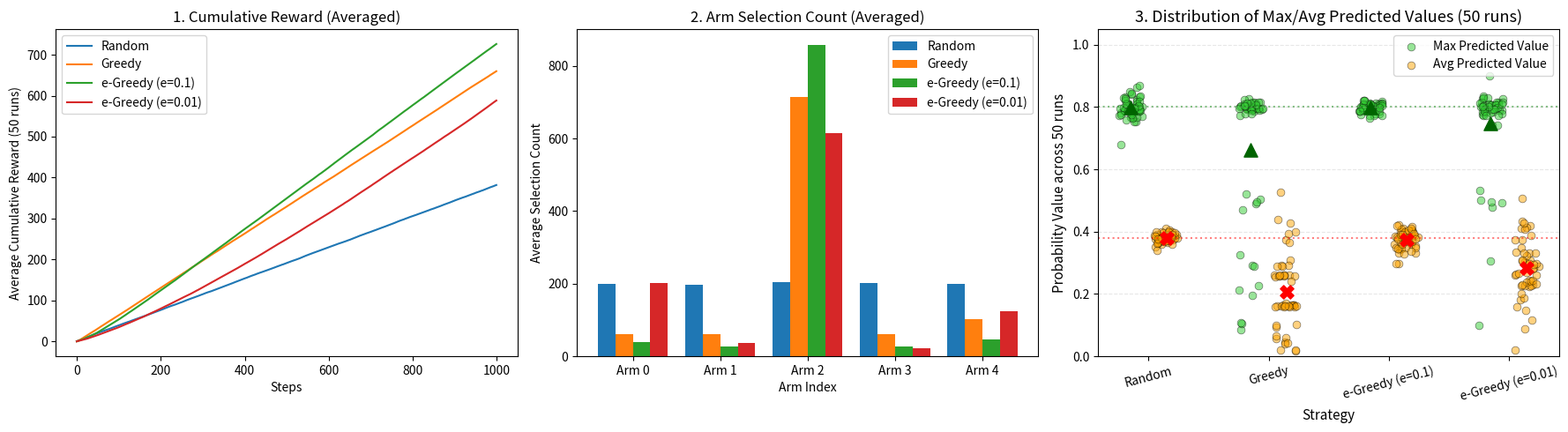

Source code (Python):
import numpy as np
import matplotlib.pyplot as plt

class BanditEnvironment:
    def __init__(self):
        self.arms_probs = [0.1, 0.3, 0.8, 0.2, 0.5]
        self.n_arms = len(self.arms_probs)

    def react(self, arm_index):
        result = np.random.choice([1, 0],
        p=[self.arms_probs[arm_index], 1 - self.arms_probs[arm_index]])
        return result

class Agent:
    def __init__(self, n_arms, strategy='random', epsilon=0.1):
        self.n_arms = n_arms
        self.strategy = strategy
        self.epsilon = epsilon
        
        self.counts = np.zeros(n_arms)
        self.values = np.zeros(n_arms)
        
        self.total_reward = 0
        self.reward_history = []

    def select_arm(self):
        if self.strategy == 'random':
            return np.random.randint(self.n_arms)
            
        elif self.strategy == 'greedy':
            unexplored = np.where(self.counts == 0)[0]
            if len(unexplored) > 0:
                return np.random.choice(unexplored)
            return np.argmax(self.values)
            
        elif self.strategy == 'epsilon-greedy':
            if np.random.rand() < self.epsilon:
                return np.random.randint(self.n_arms)
            else:
                if np.sum(self.counts) == 0:
                    return np.random.randint(self.n_arms)
                return np.argmax(self.values)

    def update(self, arm, reward):
        self.counts[arm] += 1
        n = self.counts[arm]
        
        value = self.values[arm]
        self.values[arm] = value + (1.0 / n) * (reward - value)
        
        self.total_reward += reward
        self.reward_history.append(self.total_reward)

def run_experiment():
    env = BanditEnvironment()
    steps = 1000

    # 실험 반복 횟수
    n_runs = 50
    
    strategies = ['Random', 'Greedy', 'e-Greedy (e=0.1)', 'e-Greedy (e=0.01)']
    
    # 누적 데이터를 저장할 딕셔너리
    avg_rewards = {s: np.zeros(steps) for s in strategies}
    avg_counts = {s: np.zeros(env.n_arms) for s in strategies}
    
    # 3번 그래프용 (50번의 실행 각각에서 나온 최대/평균 예측 가치 저장)
    run_max_values = {s: [] for s in strategies}
    run_avg_values = {s: [] for s in strategies}
    
    print(f"총 {n_runs}번의 실험을 진행 중입니다. 기다려주세요.")
    
    for run in range(n_runs):
        agents = {
            'Random': Agent(env.n_arms, strategy='random'),
            'Greedy': Agent(env.n_arms, strategy='greedy'),
            'e-Greedy (e=0.1)': Agent(env.n_arms, strategy='epsilon-greedy', epsilon=0.1),
            'e-Greedy (e=0.01)': Agent(env.n_arms, strategy='epsilon-greedy', epsilon=0.01)
        }
        
        for name, agent in agents.items():
            for _ in range(steps):
                arm = agent.select_arm()
                reward = env.react(arm)
                agent.update(arm, reward)
                
            # 1, 2번 그래프용 데이터 누적
            avg_rewards[name] += np.array(agent.reward_history)
            avg_counts[name] += agent.counts
            
            # 3번 그래프용: 이번 실행(run)에서 이 에이전트가 생각하는 최대 확률과 평균 확률 수집
            run_max_values[name].append(np.max(agent.values))
            run_avg_values[name].append(np.mean(agent.values))
            
    # 전체 횟수(n_runs)로 나누어 평균값 산출
    for name in strategies:
        avg_rewards[name] /= n_runs
        avg_counts[name] /= n_runs

    # 시각화
    plt.figure(figsize=(18, 5))
    
    # 1. 누적 보상 곡선 (50번 평균)
    plt.subplot(1, 3, 1)
    for name in strategies:
        plt.plot(avg_rewards[name], label=name)
    plt.xlabel('Steps')
    plt.ylabel(f'Average Cumulative Reward ({n_runs} runs)')
    plt.title('1. Cumulative Reward (Averaged)')
    plt.legend()
    
    # 2. 머신별 선택 횟수 (50번 평균)
    plt.subplot(1, 3, 2)
    x = np.arange(env.n_arms)
    width = 0.2
    multiplier = 0
    for name in strategies:
        offset = width * multiplier
        plt.bar(x + offset, avg_counts[name], width, label=name)
        multiplier += 1
    plt.xlabel('Arm Index')
    plt.ylabel(f'Average Selection Count')
    plt.title('2. Arm Selection Count (Averaged)')
    plt.xticks(x + width*1.5, [f'Arm {i}' for i in range(env.n_arms)])
    plt.legend()
    
    # 3. 전략별 예측 가치 분포 (50번 실행 결과)
    plt.subplot(1, 3, 3)
    
    for i, name in enumerate(strategies):
        # 겹치지 않게 Jitter 생성 (50개의 점)
        jitter_max = np.random.uniform(-0.1, 0.1, n_runs)
        jitter_avg = np.random.uniform(-0.1, 0.1, n_runs)
        
        # 왼쪽에 최대 예측 가치 분포 (초록색 계열)
        plt.scatter(i - 0.15 + jitter_max, run_max_values[name], color='limegreen', alpha=0.5, s=40,
                    edgecolors='black', linewidths=0.5, label='Max Predicted Value' if i == 0 else "")
        # 오른쪽에 평균 예측 가치 분포 (주황색 계열)
        plt.scatter(i + 0.15 + jitter_avg, run_avg_values[name], color='orange', alpha=0.5, s=40,
                    edgecolors='black', linewidths=0.5, label='Avg Predicted Value' if i == 0 else "")
        
        # 해당 분포들의 중심점(진짜 평균)을 큰 마커로 표시
        plt.scatter([i - 0.15], [np.mean(run_max_values[name])], color='darkgreen', marker='^', s=120, zorder=3)
        plt.scatter([i + 0.15], [np.mean(run_avg_values[name])], color='red', marker='X', s=120, zorder=3)

    plt.xlabel('Strategy', fontsize=11)
    plt.ylabel('Probability Value across 50 runs', fontsize=11)
    plt.title(f'3. Distribution of Max/Avg Predicted Values ({n_runs} runs)', fontsize=13)
    plt.xticks(np.arange(len(strategies)), strategies, rotation=15)
    
    # 80% (실제 최고 확률)과 38% (실제 평균 확률)에 참고용 가로선 긋기
    plt.axhline(y=0.8, color='green', linestyle=':', alpha=0.5, zorder=1)
    plt.axhline(y=0.38, color='red', linestyle=':', alpha=0.5, zorder=1)
    
    plt.grid(axis='y', linestyle='--', alpha=0.3, zorder=1)
    plt.ylim(0, 1.05) 
    plt.legend()
    
    plt.tight_layout()
    plt.show()

if __name__ == '__main__':
    run_experiment()
